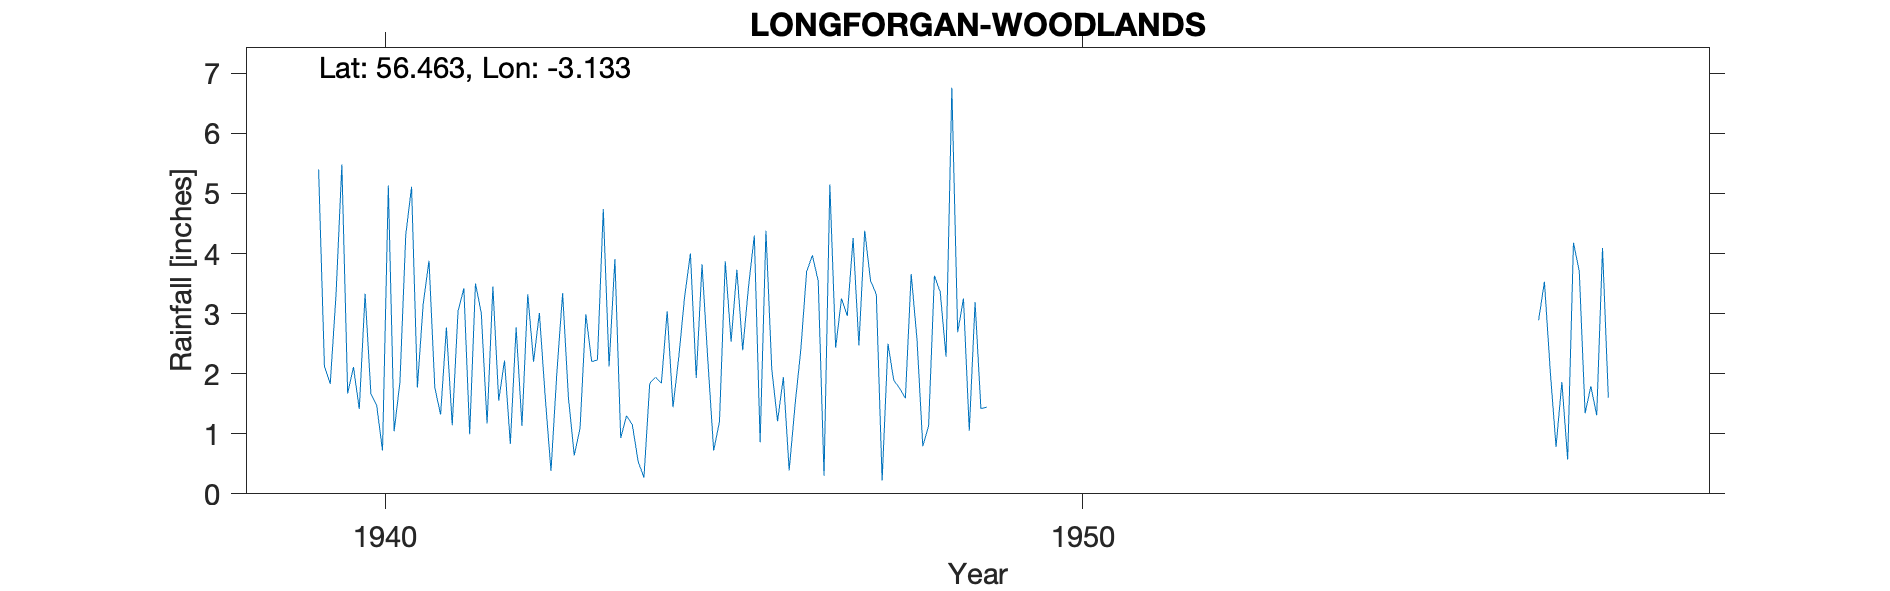

The table this chart was drawn from, first rows:
LONGFORGAN, , , , , , , , , , , , , , , , , , , , , , , 
Grid ref, NO303307, Long, -3.133, Lat, 56.46, Elevation, 166, ft, , , , , , , , , , , , , , , 
Station no, 5573/3, , , , , , , , , , , , , , , , , , , , , , 
, 1931, 1932, 1933, 1934, 1935, 1936, 1937, 1938, 1939, 1940, 1941, 1942, 1943, 1944, 1945, 1946, 1947, 1948, 1949, 1950, 1951, 1952, 1953
January, , , , , , , , , , 2.11, 3.16, 3.45, 3.34, 1.15, 3.82, 2.08, 3.25, 3.66, 1.42, , , , 
February, , , , , , , , , , 1.41, 3.88, 1.55, 1.6, 0.54, 2.22, 1.21, 2.96, 2.57, 1.44, , , , 
March, , , , , , , , , , 3.33, 1.77, 2.22, 0.64, 0.27, 0.72, 1.94, 4.26, 0.79, , , , , 
April, , , , , , , , , , 1.67, 1.32, 0.83, 1.09, 1.84, 1.2, 0.39, 2.47, 1.13, , , , , 
May, , , , , , , , , , 1.47, 2.77, 2.77, 2.99, 1.94, 3.87, 1.47, 4.38, 3.63, , , , , 
June, , , , , , , , , , 0.72, 1.14, 1.13, 2.2, 1.84, 2.53, 2.4, 3.55, 3.36, , , , , 
July, , , , , , , , , 5.4, 5.13, 3.04, 3.32, 2.23, 3.04, 3.73, 3.7, 3.32, 2.28, , , , , 
August, , , , , , , , , 2.12, 1.04, 3.42, 2.2, 4.74, 1.44, 2.39, 3.97, 0.22, 6.76, , , , , 
September, , , , , , , , , 1.83, 1.86, 0.99, 3.01, 2.12, 2.28, 3.45, 3.54, 2.5, 2.69, , , , , 
October, , , , , , , , , 3.32, 4.31, 3.5, 1.62, 3.91, 3.28, 4.3, 0.3, 1.89, 3.25, , , , , 
November, , , , , , , , , 5.48, 5.11, 3.01, 0.38, 0.93, 4, 0.86, 5.15, 1.76, 1.05, , , , , 
December, , , , , , , , , 1.67, 1.77, 1.17, 2, 1.3, 1.93, 4.38, 2.43, 1.59, 3.19, , , , , 
Total, , , , , , , , , , 29.93, 29.17, 24.48, 27.09, 23.55, 33.47, 28.58, 32.15, 34.36, , , , , 
Station no, 5573/3, , , , , , , , , , , , , , , , , , , , , , 
Midas, 15064, , , , , , , , , , , , , , , , , , , , , , 
Hyd Stn, 859370, , , , , , , , , , , , , , , , , , , , , , 
